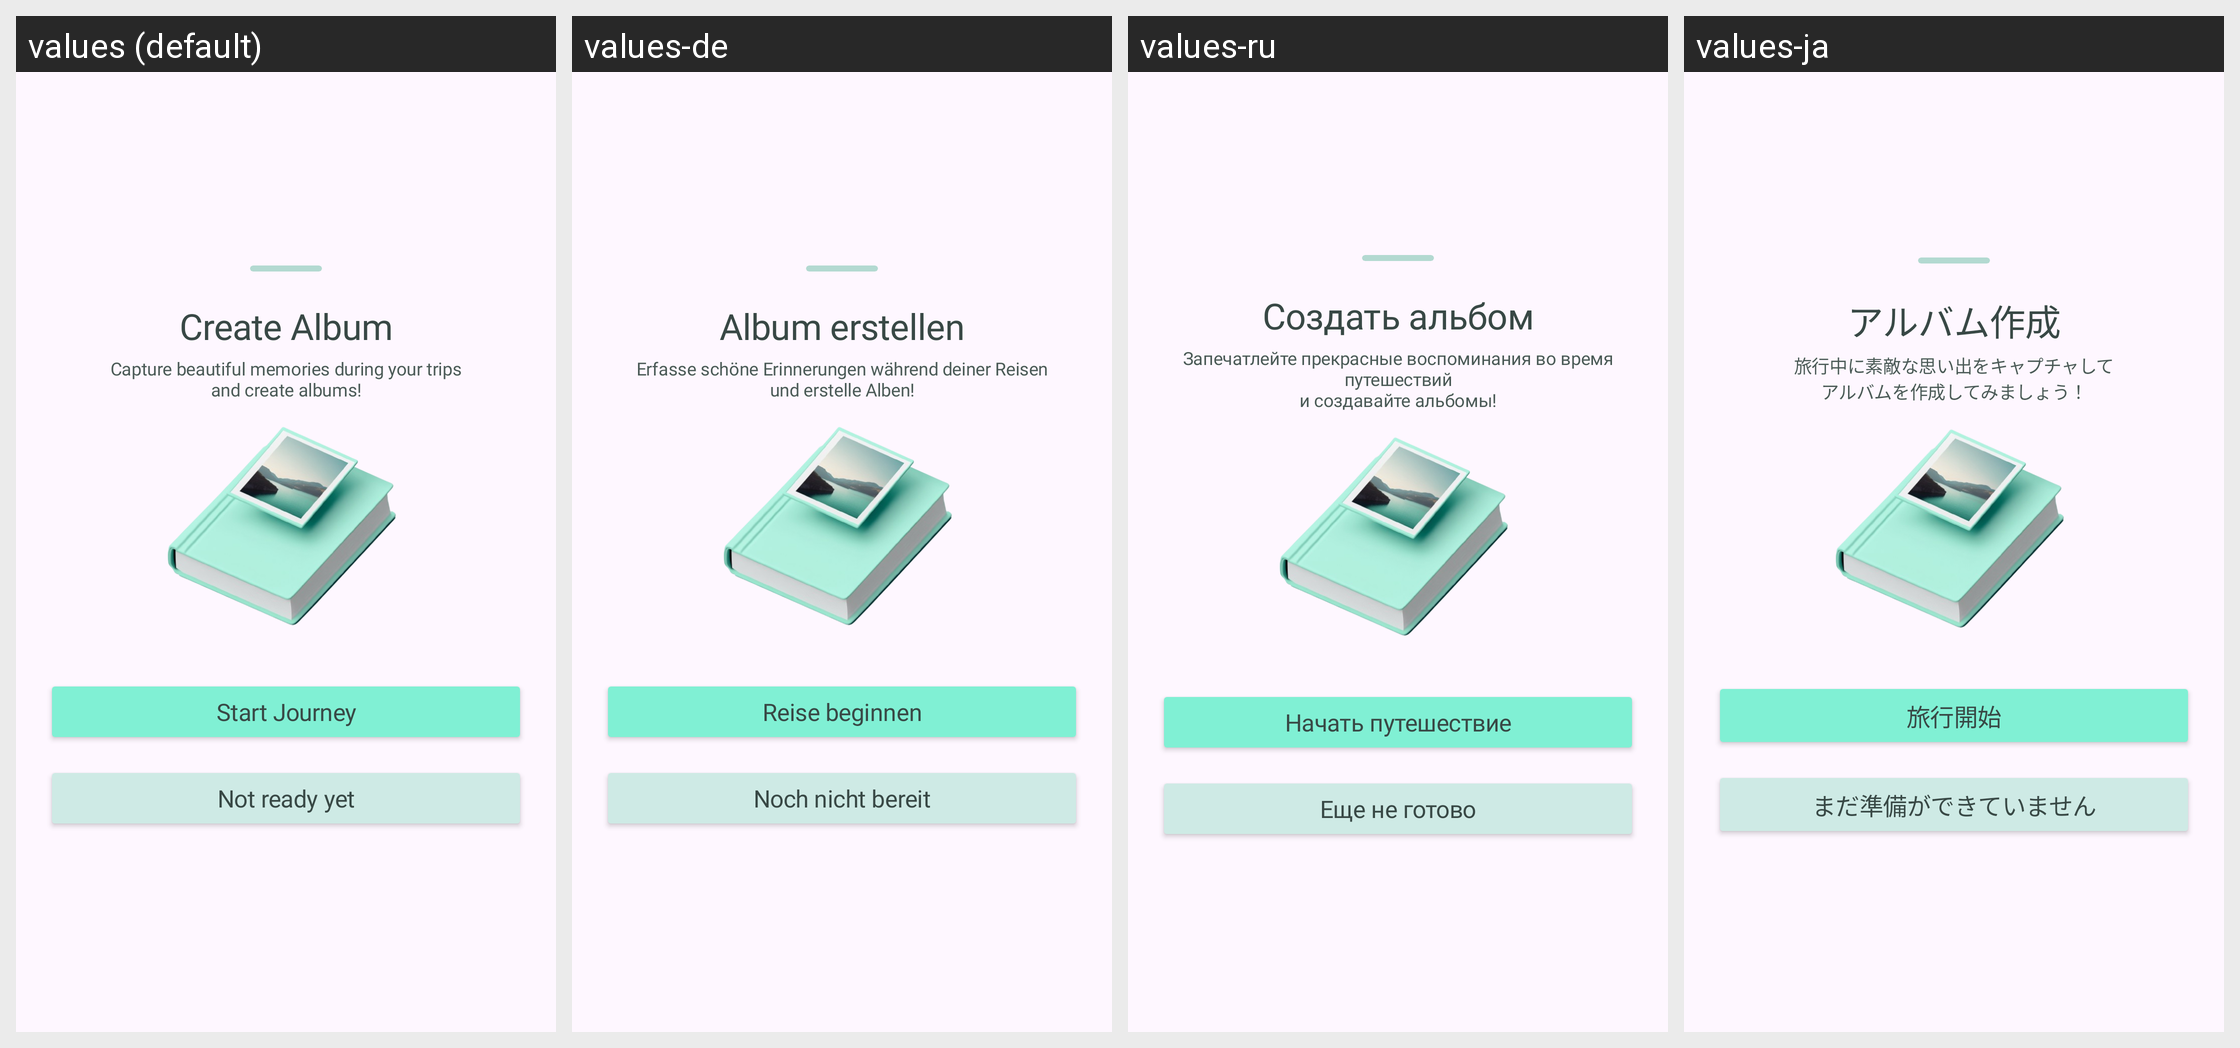

The Android screen above is rendered under several locales of the same app. Produce the string resources it draws, with the default and per-locale values.
Android screen res/layout/b_sheet_trip_before.xml rendered under 4 locales, left to right: values (default), values-de, values-ru, values-ja. Device: Nexus 5 (rendered at 1080×1920; each locale shown at half size, 540×960, under a caption strip naming it); theme Theme.Roadcapture.
Other locales in the repository, not shown: values-ar, values-en, values-es, values-fr, values-hi, values-in, values-ko, values-pt, values-zh-rCN.
Strings drawn on this screen, with the default value and each locale's value (text and hints the layout hard-codes, and strings that could not be matched under every locale, appear in the picture but are not listed):

create_album
  values: Create Album
  values-de: Album erstellen
  values-ru: Создать альбом
  values-ja: アルバム作成

travel_capture_guide
  values: Capture beautiful memories during your trips
      and create albums!
  values-de: Erfasse schöne Erinnerungen während deiner Reisen
      und erstelle Alben!
  values-ru: Запечатлейте прекрасные воспоминания во время путешествий
      и создавайте альбомы!
  values-ja: 旅行中に素敵な思い出をキャプチャして
      アルバムを作成してみましょう！

start_journey
  values: Start Journey
  values-de: Reise beginnen
  values-ru: Начать путешествие
  values-ja: 旅行開始

not_ready_yet
  values: Not ready yet
  values-de: Noch nicht bereit
  values-ru: Еще не готово
  values-ja: まだ準備ができていません
